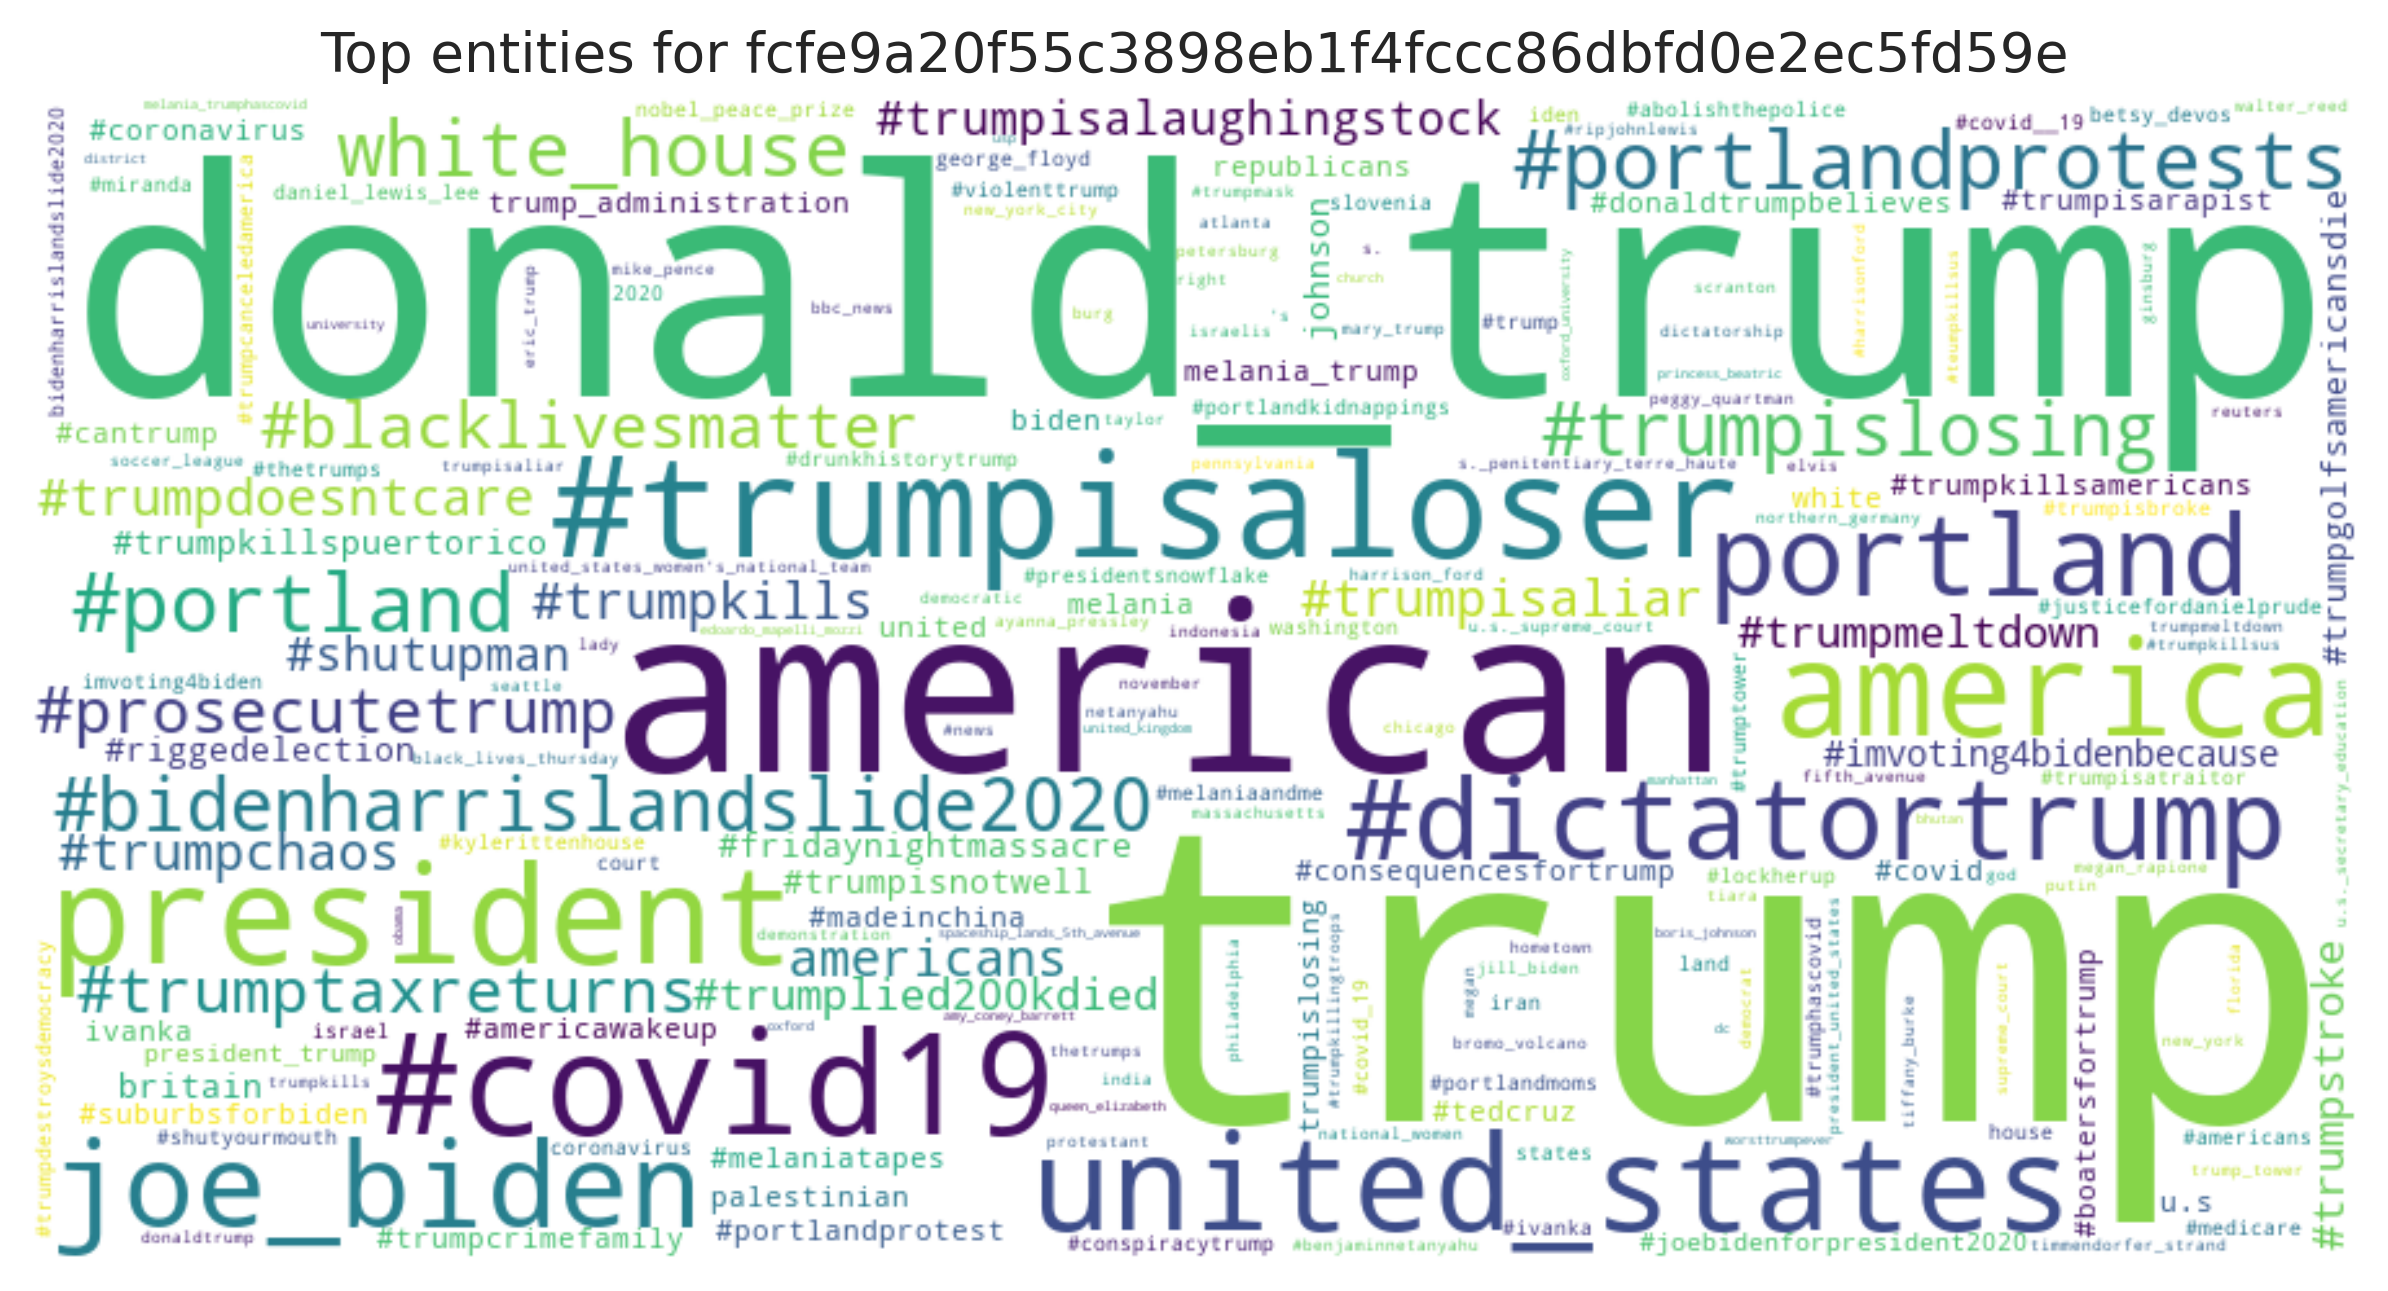

The table this chart was drawn from, first rows:
entity, count
trump, 89
donald_trump, 46
american, 22
#trumpisaloser, 13
#covid19, 13
president, 12
united_states, 11
america, 11
joe_biden, 9
#dictatortrump, 9
portland, 9
#portlandprotests, 8
#portland, 8
white_house, 7
#bidenharrislandslide2020, 7
#trumpislosing, 7
#prosecutetrump, 6
#trumptaxreturns, 6
#blacklivesmatter, 6
#trumpdoesntcare, 6
americans, 6
#trumpchaos, 6
#trumpkills, 6
#trumpisaliar, 6
#shutupman, 5
#trumpisalaughingstock, 5
#trumpmeltdown, 5
#trumplied200kdied, 5
#trumpstroke, 5
#imvoting4bidenbecause, 5
#fridaynightmassacre, 4
#trumpkillspuertorico, 4
britain, 4
#trumpgolfsamericansdie, 4
#riggedelection, 4
#trumpisnotwell, 4
johnson, 4
#tedcruz, 3
united, 3
melania_trump, 3
melania, 3
#suburbsforbiden, 3
ivanka, 3
palestinian, 3
#portlandprotest, 3
#madeinchina, 3
biden, 3
republicans, 3
#cantrump, 3
#covid, 3
#donaldtrumpbelieves, 3
#coronavirus, 3
#consequencesfortrump, 3
trump_administration, 3
#trumpkillsamericans, 3
trumpislosing, 3
#trumpisarapist, 3
#melaniatapes, 3
u.s, 3
#boatersfortrump, 3
... 324 more rows
